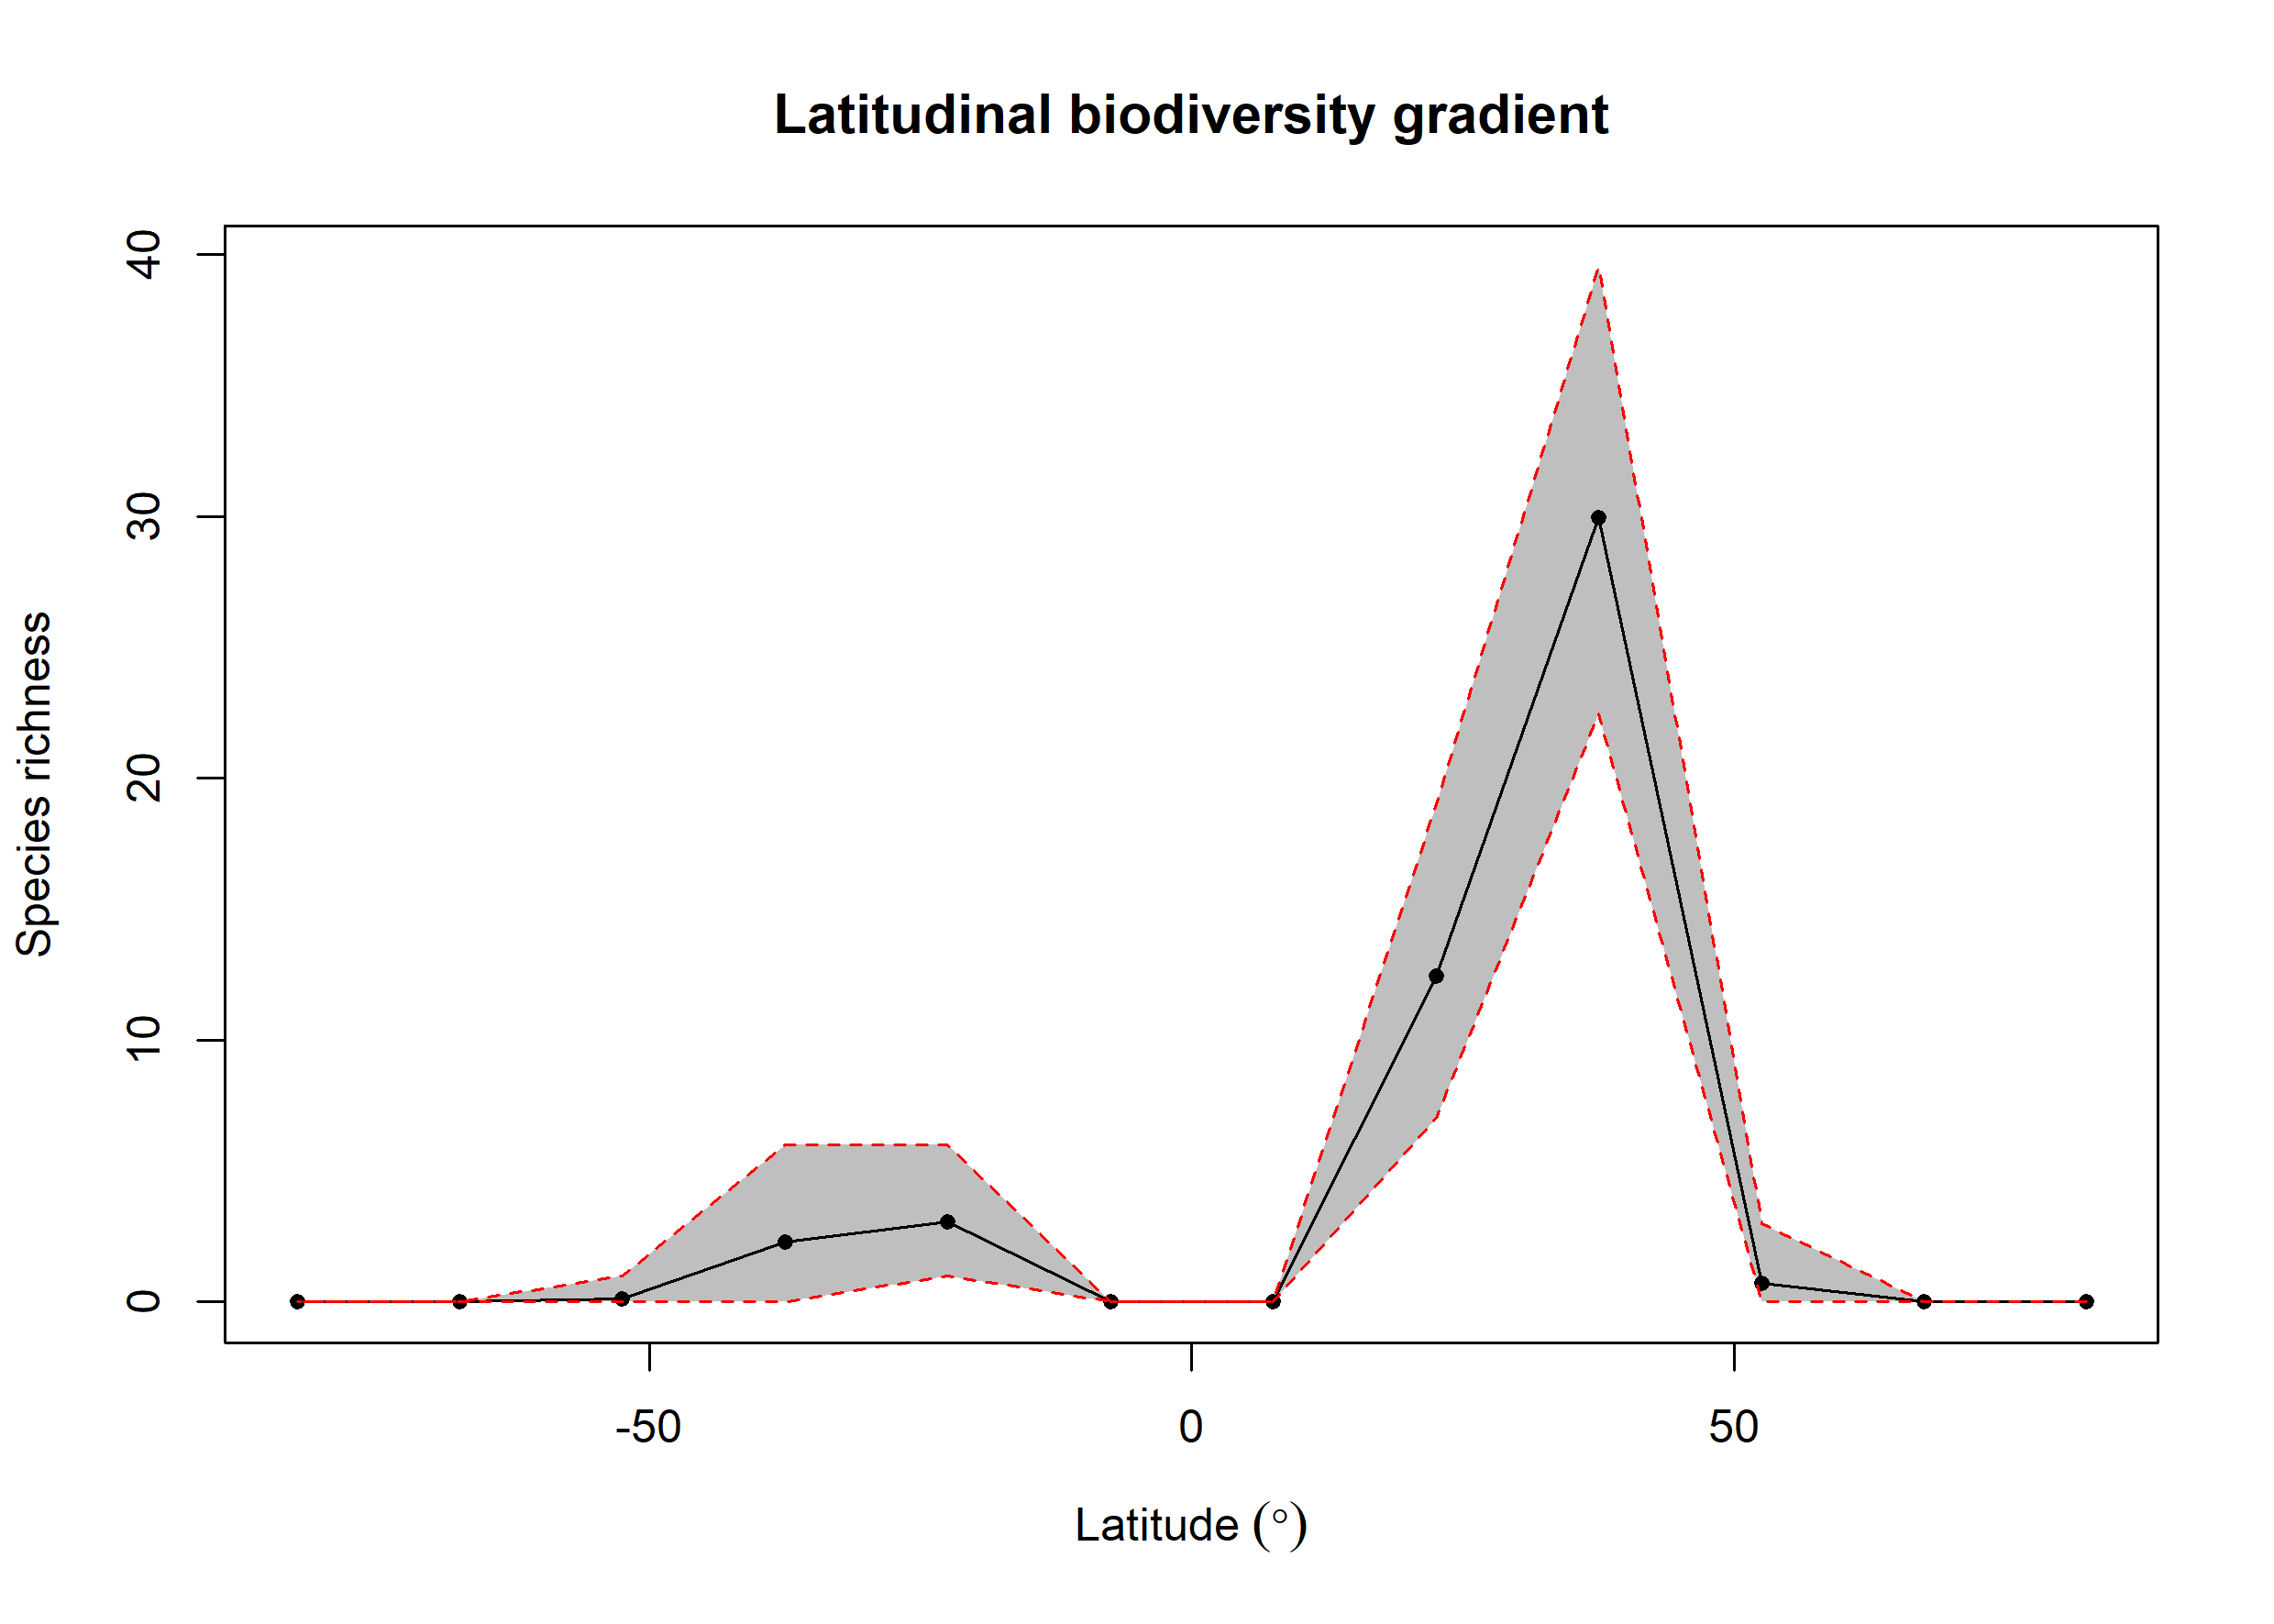

The file beside this chart, header and first rows:
bin, max, min, mid, hemisphere, mean_richness, CI.Lower, CI.Upper
1, 90, 75, 82.5, N, 0, 0, 0
2, 75, 60, 67.5, N, 0.01, 0, 0
3, 60, 45, 52.5, N, 0.71, 0, 3
4, 45, 30, 37.5, N, 29.94, 22.48, 39.52
5, 30, 15, 22.5, N, 12.43, 7, 19
6, 15, 0, 7.5, N, 0, 0, 0
7, 0, -15, -7.5, S, 0, 0, 0
8, -15, -30, -22.5, S, 3.06, 1, 6
9, -30, -45, -37.5, S, 2.29, 0, 6
10, -45, -60, -52.5, S, 0.12, 0, 1
11, -60, -75, -67.5, S, 0, 0, 0
12, -75, -90, -82.5, S, 0, 0, 0
